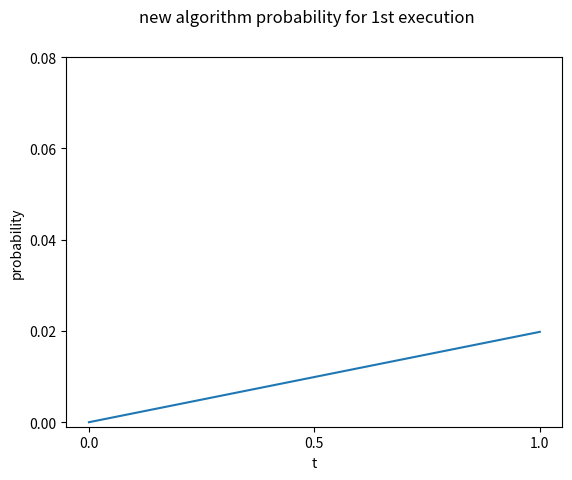

Reproduce this figure in Python. (Note: this script raises an exception after producing the figure.)
import numpy as np
import pandas as pd
import math
import matplotlib.pyplot as plt
from scipy.stats import norm

class Bayes():

    def __init__(self):
        print('program start')

    def make_x_range(self):
        data = []
        for i in range(101):
            try:
                value = i / 100
                data.append(value)
            except:
                print('error')
                pass

        return data

    def make_data_p_t(self):
        data = []
        for i in range(101):
            try:
                value = 1 / 101
                data.append(value)
            except:
                print('error')
                pass

        return data


    def make_p_a_t(self, hantei):
        data = []
        for i in range(0,101,1):
            try:
                value = i / 100
                if hantei == 0:
                    value = 1 - value
                data.append(value)
            except:
                print('error')
                pass

        return data

    def make_p_t_a(self, p_t, p_a_t, mu):
        data = []
        sum = 0
        for i in range(101):
            try:
                value =  mu * p_t[i] * p_a_t[i]
                sum = sum + value
                data.append(value)
            except:
                print('error')
                pass

        #print("積分値 : ", sum)
        return data

    def answer_probability(self, data, value):
        print("\n",value, "回目の施行")
        print("max probability : ", max(data))
        print("finish rate : ", data.index(max(data)) / 100)


    def make_figure(self, x, first, second, third, forth, fifth):

        #全部の結果をグラフに出力

        #施行１回目のグラフ
        plt.figure()
        plt.plot(x,first)
        plt.suptitle("new algorithm probability for 1st execution")
        plt.xlabel("t")
        plt.ylabel("probability")
        plt.xticks([0.00, 0.5, 1])
        plt.yticks([0.00, 0.02, 0.04, 0.06, 0.08])
        plt.savefig("../figure/新アルゴリズム_施行1回目の確率分布.png")

        #施行２回目のグラフ
        plt.figure()
        plt.plot(x,second)
        plt.xlabel("t")
        plt.ylabel("probability")
        plt.xticks([0.00, 0.5, 1])
        plt.yticks([0.00, 0.02, 0.04, 0.06, 0.08])
        plt.savefig("../figure/新アルゴリズム_施行1回目の確率分布.png")
        plt.suptitle("new algorithm probability for 2st execution")
        plt.xlabel("t")
        plt.ylabel("probability")
        plt.xticks([0.00, 0.5, 1])
        plt.yticks([0.00, 0.02, 0.04, 0.06, 0.08])
        plt.savefig("../figure/新アルゴリズム_施行2回目の確率分布.png")

        #施行３回目のグラフ
        plt.figure()
        plt.plot(x,third)
        plt.suptitle("new algorithm probability for 3st execution")
        plt.xlabel("t")
        plt.ylabel("probability")
        plt.xticks([0.00, 0.5, 1])
        plt.yticks([0.00, 0.02, 0.04, 0.06, 0.08])
        plt.savefig("../figure/新アルゴリズム_施行3回目の確率分布.png")

        #施行４回目のグラフ
        plt.figure()
        plt.plot(x,forth)
        plt.suptitle("new algorithm probability for 4st execution")
        plt.xlabel("t")
        plt.ylabel("probability")
        plt.xticks([0.00, 0.5, 1])
        plt.yticks([0.00, 0.02, 0.04, 0.06, 0.08])
        plt.savefig("../figure/新アルゴリズム_施行4回目の確率分布.png")

        #施行５回目のグラフ
        plt.figure()
        plt.plot(x,fifth)
        plt.suptitle("new algorithm probability for 5st execution")
        plt.xlabel("t")
        plt.ylabel("probability")
        plt.xticks([0.00, 0.5, 1])
        plt.yticks([0.00, 0.02, 0.04, 0.06, 0.08])
        plt.savefig("../figure/新アルゴリズム_施行5回目の確率分布.png")

        plt.show()


if __name__ == "__main__":
    kakuritu = Bayes()
    x = kakuritu.make_x_range()

    # 施行１回目の確率計算
    p_t = kakuritu.make_data_p_t()
    p_a_t1 = kakuritu.make_p_a_t(1)
    p_t_a1 = kakuritu.make_p_t_a(p_t, p_a_t1, 2)
    kakuritu.answer_probability(p_t_a1, 1)


    # 施行２回目の確率計算
    p_a_t2 = kakuritu.make_p_a_t(1)
    p_t_a2 = kakuritu.make_p_t_a(p_a_t2, p_t_a1, 1.49254)
    kakuritu.answer_probability(p_t_a2, 2)


    # 施行３回目の確率計算
    p_a_t3 = kakuritu.make_p_a_t(1)
    p_t_a3 = kakuritu.make_p_t_a(p_a_t3, p_t_a2, 1.32675)
    kakuritu.answer_probability(p_t_a3, 3)


    # 施行４回目の確率計算
    p_a_t4 = kakuritu.make_p_a_t(1)
    p_t_a4 = kakuritu.make_p_t_a(p_a_t4, p_t_a3, 1.243825)
    kakuritu.answer_probability(p_t_a4, 4)


    # 施行５回目の確率計算
    p_a_t5 = kakuritu.make_p_a_t(1)
    p_t_a5 = kakuritu.make_p_t_a(p_a_t5, p_t_a4, 1.19408)
    kakuritu.answer_probability(p_t_a5, 5)

    kakuritu.make_figure(x,p_t_a1, p_t_a2, p_t_a3, p_t_a4, p_t_a5)
